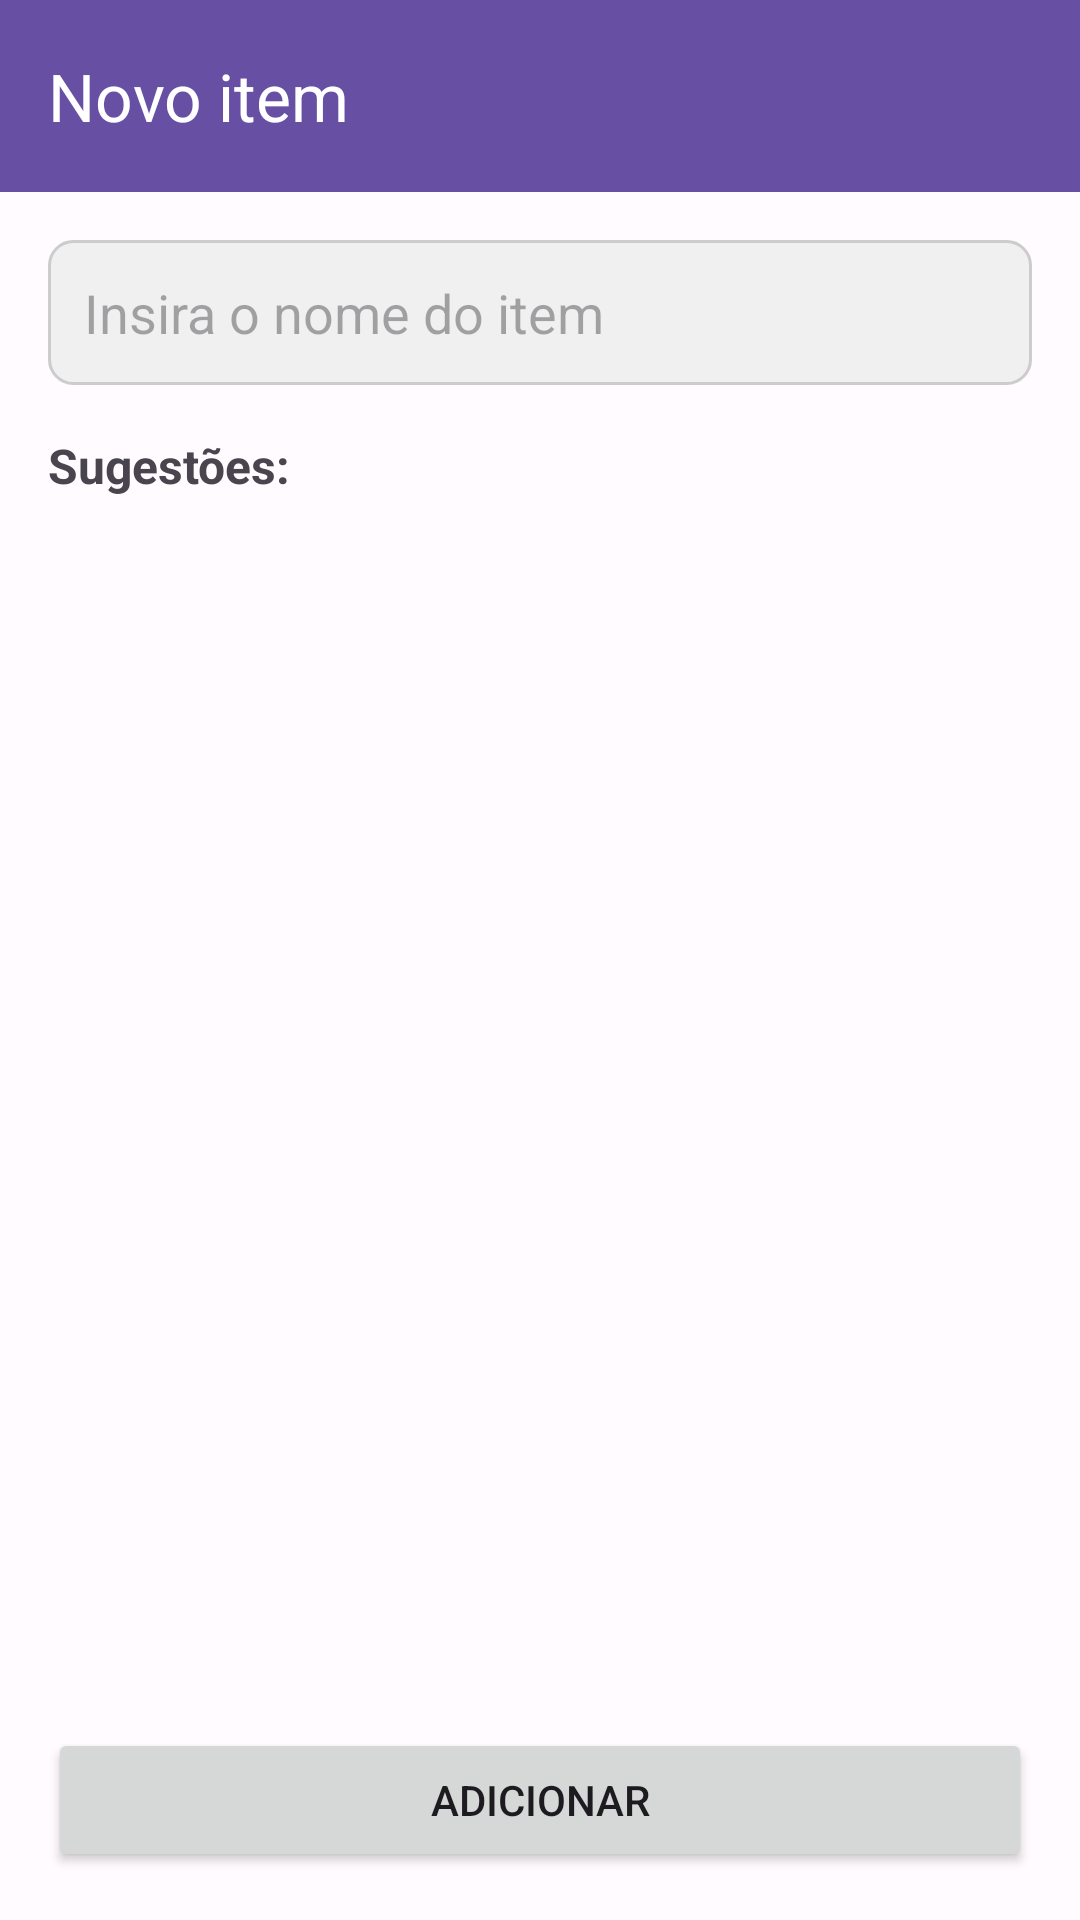

Write the Android layout XML for this screen, with the resource values it uses.
<!-- AndroidManifest.xml: application theme Theme.ListaDeCompras -->
<!-- res/layout/activity_add_item.xml -->
<?xml version="1.0" encoding="utf-8"?>
<androidx.coordinatorlayout.widget.CoordinatorLayout xmlns:android="http://schemas.android.com/apk/res/android"
    xmlns:app="http://schemas.android.com/apk/res-auto"
    xmlns:tools="http://schemas.android.com/tools"
    android:layout_width="match_parent"
    android:layout_height="match_parent"
    tools:context=".AddItemActivity">

    <com.google.android.material.appbar.AppBarLayout
        android:layout_width="match_parent"
        android:layout_height="wrap_content"
        android:theme="?attr/actionBarTheme">

        <androidx.appcompat.widget.Toolbar
            android:id="@+id/toolbarAddItem"
            android:layout_width="match_parent"
            android:layout_height="?attr/actionBarSize"
            android:background="?attr/colorPrimary"
            app:navigationIcon="@drawable/ic_arrow_back_white_24dp"
            app:title="@string/add_new_item_title"
            app:titleTextColor="@android:color/white" />
    </com.google.android.material.appbar.AppBarLayout>

    <androidx.constraintlayout.widget.ConstraintLayout
        android:layout_width="match_parent"
        android:layout_height="match_parent"
        app:layout_behavior="@string/appbar_scrolling_view_behavior">

        <EditText
            android:id="@+id/editTextSearchItem"
            android:layout_width="0dp"
            android:layout_height="wrap_content"
            android:layout_marginStart="16dp"
            android:layout_marginTop="16dp"
            android:layout_marginEnd="16dp"
            android:background="@drawable/rounded_edittext_background"
            android:hint="@string/search_item_hint"
            android:inputType="text"
            android:padding="12dp"
            app:layout_constraintEnd_toEndOf="parent"
            app:layout_constraintStart_toStartOf="parent"
            app:layout_constraintTop_toTopOf="parent" />

        <TextView
            android:id="@+id/textViewSelectedItemsTitle"
            android:layout_width="0dp"
            android:layout_height="wrap_content"
            android:layout_marginStart="16dp"
            android:layout_marginTop="16dp"
            android:layout_marginEnd="16dp"
            android:text="@string/selected_items_title"
            android:textSize="16sp"
            android:textStyle="bold"
            android:visibility="gone"
            app:layout_constraintEnd_toEndOf="parent"
            app:layout_constraintStart_toStartOf="parent"
            app:layout_constraintTop_toBottomOf="@+id/editTextSearchItem" />

        <androidx.recyclerview.widget.RecyclerView
            android:id="@+id/recyclerViewSelectedItems"
            android:layout_width="0dp"
            android:layout_height="wrap_content"
            android:layout_marginStart="16dp"
            android:layout_marginTop="8dp"
            android:layout_marginEnd="16dp"
            android:visibility="gone"
            app:layout_constraintEnd_toEndOf="parent"
            app:layout_constraintStart_toStartOf="parent"
            app:layout_constraintTop_toBottomOf="@+id/textViewSelectedItemsTitle"
            tools:itemCount="3"
            tools:listitem="@layout/item_selected_product" />

        <TextView
            android:id="@+id/textViewSuggestionsTitle"
            android:layout_width="0dp"
            android:layout_height="wrap_content"
            android:layout_marginStart="16dp"
            android:layout_marginTop="16dp"
            android:layout_marginEnd="16dp"
            android:text="@string/suggested_items_title"
            android:textSize="16sp"
            android:textStyle="bold"
            app:layout_constraintEnd_toEndOf="parent"
            app:layout_constraintStart_toStartOf="parent"
            app:layout_constraintTop_toBottomOf="@+id/recyclerViewSelectedItems" />

        <androidx.recyclerview.widget.RecyclerView
            android:id="@+id/recyclerViewSuggestedItems"
            android:layout_width="0dp"
            android:layout_height="0dp"
            android:layout_marginStart="16dp"
            android:layout_marginTop="8dp"
            android:layout_marginEnd="16dp"
            app:layout_constraintBottom_toBottomOf="parent"
            app:layout_constraintEnd_toEndOf="parent"
            app:layout_constraintStart_toStartOf="parent"
            app:layout_constraintTop_toBottomOf="@+id/textViewSuggestionsTitle"
            tools:itemCount="10"
            tools:listitem="@layout/item_suggested_product" />
    </androidx.constraintlayout.widget.ConstraintLayout>

    <Button
        android:id="@+id/buttonFinishAddingItems"
        android:layout_width="match_parent"
        android:layout_height="wrap_content"
        android:layout_gravity="bottom"
        android:layout_margin="16dp"
        android:paddingVertical="12dp"
        android:text="@string/finish_adding_items_button" />

</androidx.coordinatorlayout.widget.CoordinatorLayout>
<!-- res/layout/item_selected_product.xml (included above) -->
<?xml version="1.0" encoding="utf-8"?>
<androidx.constraintlayout.widget.ConstraintLayout
    xmlns:android="http://schemas.android.com/apk/res/android"
    xmlns:app="http://schemas.android.com/apk/res-auto"
    xmlns:tools="http://schemas.android.com/tools"
    android:layout_width="match_parent"
    android:layout_height="wrap_content"
    android:paddingVertical="8dp">

    <ImageView
        android:id="@+id/imageViewRemoveSelectedItem"
        android:layout_width="32dp"
        android:layout_height="32dp"
        android:src="@drawable/ic_close_red_24dp"
        app:layout_constraintStart_toStartOf="parent"
        app:layout_constraintTop_toTopOf="parent"
        app:layout_constraintBottom_toBottomOf="parent"
        android:clickable="true"
        android:focusable="true"
        android:contentDescription="Remover item selecionado" />

    <TextView
        android:id="@+id/textViewSelectedProductName"
        android:layout_width="0dp"
        android:layout_height="wrap_content"
        android:layout_marginStart="8dp"
        android:textSize="18sp"
        android:textStyle="bold"
        android:textColor="@android:color/black"
        app:layout_constraintStart_toEndOf="@+id/imageViewRemoveSelectedItem"
        app:layout_constraintEnd_toStartOf="@+id/imageViewDecreaseQuantity"
        app:layout_constraintTop_toTopOf="parent"
        app:layout_constraintBottom_toBottomOf="parent"
        tools:text="Arroz" />

    <ImageView
        android:id="@+id/imageViewDecreaseQuantity"
        android:layout_width="32dp"
        android:layout_height="32dp"
        android:src="@drawable/ic_remove_black_24dp"
        app:layout_constraintEnd_toStartOf="@+id/textViewQuantity"
        app:layout_constraintTop_toTopOf="parent"
        app:layout_constraintBottom_toBottomOf="parent"
        android:clickable="true"
        android:focusable="true"
        android:contentDescription="Diminuir quantidade" />

    <TextView
        android:id="@+id/textViewQuantity"
        android:layout_width="wrap_content"
        android:layout_height="wrap_content"
        android:layout_marginStart="8dp"
        android:layout_marginEnd="8dp"
        android:textSize="18sp"
        android:textStyle="bold"
        android:textColor="@android:color/black"
        app:layout_constraintEnd_toStartOf="@+id/imageViewIncreaseQuantity"
        app:layout_constraintTop_toTopOf="parent"
        app:layout_constraintBottom_toBottomOf="parent"
        tools:text="1" />

    <ImageView
        android:id="@+id/imageViewIncreaseQuantity"
        android:layout_width="32dp"
        android:layout_height="32dp"
        android:src="@drawable/ic_add_black_24dp"
        app:layout_constraintEnd_toEndOf="parent"
        app:layout_constraintTop_toTopOf="parent"
        app:layout_constraintBottom_toBottomOf="parent"
        android:clickable="true"
        android:focusable="true"
        android:contentDescription="Aumentar quantidade" />

</androidx.constraintlayout.widget.ConstraintLayout>
<!-- res/layout/item_suggested_product.xml (included above) -->
<?xml version="1.0" encoding="utf-8"?>
<androidx.constraintlayout.widget.ConstraintLayout
    xmlns:android="http://schemas.android.com/apk/res/android"
    xmlns:app="http://schemas.android.com/apk/res-auto"
    xmlns:tools="http://schemas.android.com/tools"
    android:layout_width="match_parent"
    android:layout_height="wrap_content"
    android:paddingVertical="8dp">

    <TextView
        android:id="@+id/textViewSuggestedItemName"
        android:layout_width="0dp"
        android:layout_height="wrap_content"
        android:textSize="18sp"
        android:textColor="@android:color/black"
        app:layout_constraintStart_toStartOf="parent"
        app:layout_constraintEnd_toStartOf="@+id/imageViewAddSuggestedItem"
        app:layout_constraintTop_toTopOf="parent"
        app:layout_constraintBottom_toBottomOf="parent"
        tools:text="Alface" />

    <ImageView
        android:id="@+id/imageViewAddSuggestedItem"
        android:layout_width="32dp"
        android:layout_height="32dp"
        android:src="@drawable/ic_add_circle_outline_black_24dp"
        app:layout_constraintEnd_toEndOf="parent"
        app:layout_constraintTop_toTopOf="parent"
        app:layout_constraintBottom_toBottomOf="parent"
        android:clickable="true"
        android:focusable="true"
        android:contentDescription="Adicionar item sugerido" />

</androidx.constraintlayout.widget.ConstraintLayout>
<!-- resources referenced by this layout -->
<resources>
  <!-- drawable rounded_edittext_background (drawable) -->
  <?xml version="1.0" encoding="utf-8"?>
  <shape xmlns:android="http://schemas.android.com/apk/res/android"
      android:shape="rectangle">
      <solid android:color="#F0F0F0" /> <corners android:radius="8dp" />
      <stroke android:width="1dp" android:color="#CCCCCC" />
  </shape>
  <string name="add_new_item_title">Novo item</string>
  <string name="finish_adding_items_button">Adicionar</string>
  <string name="search_item_hint">Insira o nome do item</string>
  <string name="selected_items_title">Itens selecionados:</string>
  <string name="suggested_items_title">Sugestões:</string>
  <style name="Theme.ListaDeCompras" parent="Base.Theme.ListaDeCompras" />
  <style name="Base.Theme.ListaDeCompras" parent="Theme.Material3.DayNight.NoActionBar">
          
          
          <item name="colorPrimary">@color/md_theme_light_primary</item>
          <item name="colorOnPrimary">@color/md_theme_light_onPrimary</item>
          <item name="colorPrimaryContainer">@color/md_theme_light_primaryContainer</item>
          <item name="colorOnPrimaryContainer">@color/md_theme_light_onPrimaryContainer</item>
  
          <item name="colorSecondary">@color/md_theme_light_secondary</item>
          <item name="colorOnSecondary">@color/md_theme_light_onSecondary</item>
  
          <item name="android:colorBackground">@color/md_theme_light_background</item>
          <item name="colorOnBackground">@color/md_theme_light_onBackground</item>
          <item name="colorSurface">@color/md_theme_light_surface</item>
          <item name="colorOnSurface">@color/md_theme_light_onSurface</item>
  
          <item name="android:statusBarColor">?attr/colorPrimaryVariant</item>
          <item name="android:navigationBarColor">?attr/colorSurface</item>
      </style>
  <color name="md_theme_light_primary">#6750A4</color>
  <color name="md_theme_light_onPrimary">#FFFFFF</color>
  <color name="md_theme_light_primaryContainer">#EADDFF</color>
  <color name="md_theme_light_onPrimaryContainer">#21005D</color>
  <color name="md_theme_light_secondary">#625B71</color>
  <color name="md_theme_light_onSecondary">#FFFFFF</color>
  <color name="md_theme_light_background">#FFFBFE</color>
  <color name="md_theme_light_onBackground">#1C1B1F</color>
  <color name="md_theme_light_surface">#FFFBFE</color>
  <color name="md_theme_light_onSurface">#1C1B1F</color>
</resources>
